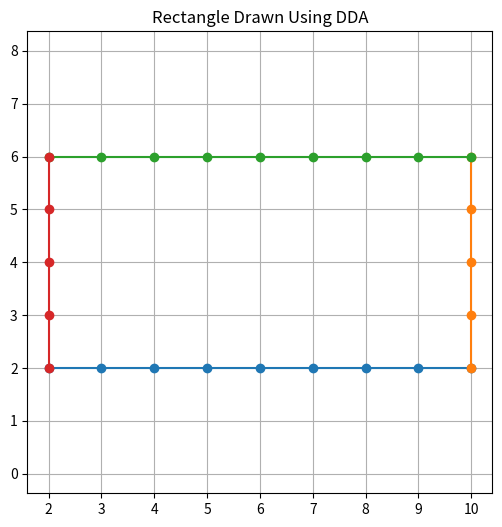

Here is the Python script that generated this plot:
import matplotlib.pyplot as plt

def dda_line(x1, y1, x2, y2):
    x_list = []
    y_list = []

    dx = x2 - x1
    dy = y2 - y1

    steps = int(max(abs(dx), abs(dy)))

    x_inc = dx / steps
    y_inc = dy / steps

    x = x1
    y = y1

    for _ in range(steps + 1):
        x_list.append(round(x))
        y_list.append(round(y))
        x += x_inc
        y += y_inc

    return x_list, y_list


def draw_line(x1, y1, x2, y2):
    xs, ys = dda_line(x1, y1, x2, y2)
    plt.plot(xs, ys, marker="o")


def draw_rectangle(x1, y1, x3, y3):
    x2, y2 = x3, y1
    x4, y4 = x1, y3

    draw_line(x1, y1, x2, y2)
    draw_line(x2, y2, x3, y3)
    draw_line(x3, y3, x4, y4)
    draw_line(x4, y4, x1, y1)


if __name__ == "__main__":
    x1, y1 = 2, 2
    x3, y3 = 10, 6

    plt.figure(figsize=(6, 6))
    plt.title("Rectangle Drawn Using DDA")
    plt.grid(True)
    plt.axis("equal")

    draw_rectangle(x1, y1, x3, y3)

    plt.show()